Run: headless pygame with SDL's dummy video driver; simulated clock (each Clock.tick advances the game by its frame time, no real sleeping); random seed 0; keys injected as events and as key.get_pressed() state; no mouse input.
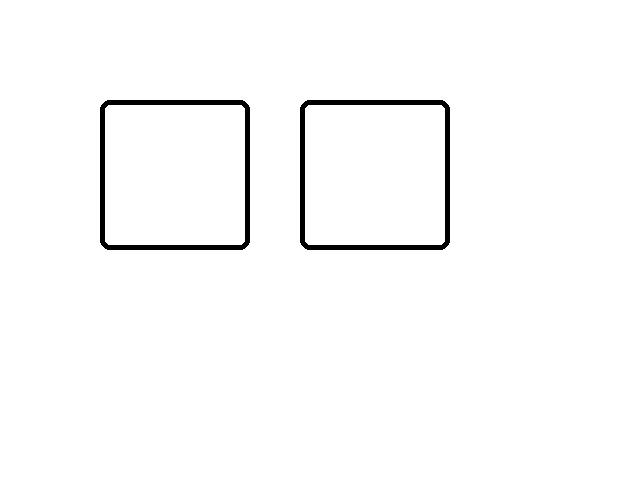
Frame 1 of 4 · flips 1–60 · no input
Frame 2 of 4 · flips 61–180 · tapped SPACE, RETURN · held RIGHT (→), D · screen unchanged from frame 1, image omitted
Frame 3 of 4 · flips 181–300 · held DOWN (↓), S · screen unchanged from frame 2, image omitted
Frame 4 of 4 · flips 301–420 · held LEFT (←), A, UP (↑), W · screen unchanged from frame 3, image omitted

The pygame program that drew these frames:

from random import randint
import pygame as pg

WHITE = (255, 255, 255)
BLACK = (0, 0, 0)
RED =   (255, 0, 0)
# Описание настроек игральной кости
class Bone:
    w = h = 150 # Размеры
    color = BLACK # Цвет
    x = 100 # Координаты
    y = 100
    border = 5 # Толщина границы

pg.init() # Запустить внутрнние команды pygame
screen = pg.display.set_mode((640, 480))
painter = pg.draw # Художник (который умеет рисовать простые фигуры)

bone_1 = randint(1, 6)
bone_2 = randint(1, 6)
print(bone_1, bone_2)


# 1
def one(x, y, bone):
    painter.circle(screen, bone.color, \
                   (bone.x+bone.w/2, bone.y+bone.h/2), 15, 3)
# 2
def two(x, y, bone):
    painter.circle(screen, bone.color, \
                   (bone.x+bone.w/4, bone.y+bone.h/4), 15, 3)
    painter.circle(screen, bone.color, \
                   (bone.x+3*bone.w/4, bone.y+3*bone.h/4), 15, 3)
# 3
def three(x, y, bone):
    one(x, y, bone)
    two(x, y, bone)
    
# 4
def four(x, y, bone):
    painter.circle(screen, bone.color, \
                   (bone.x+bone.w/4, bone.y+3*bone.h/4), 15, 3)
    painter.circle(screen, bone.color, \
                   (bone.x+3*bone.w/4, bone.y+bone.h/4), 15, 3)
# 5    
def five(x, y, bone):
    one(x, y, bone)
    four(x, y, bone)

# 6
def six(x, y, bone):
    four(x, y, bone)
    painter.circle(screen, bone.color, \
                   (bone.x+bone.w/2, bone.y+bone.h/4), 15, 3)
    painter.circle(screen, bone.color, \
                   (bone.x+bone.w/2, bone.y+3*bone.h/4), 15, 3)

running = True
while running:
    screen.fill(WHITE) # Закрашиваем весь экран цветом WHITE
    
    listEvents = pg.event.get() # Список всех событий окна
    for event in listEvents:
        if event.type == pg.QUIT:
            running = False
        if event.type == pg.KEYDOWN: # Собитие нажатия на к-л клавишу
            if event.key == pg.K_ESCAPE: # Нажатие на клавишу ESCAPE
                running = False
    
    painter.rect(screen, Bone.color, \
                 (Bone.x, Bone.y, Bone.w, Bone.h), Bone.border, 10)
    painter.rect(screen, Bone.color, \
                 (Bone.x+200, Bone.y, Bone.w, Bone.h), Bone.border, 10)
    
   
    
    
    pg.display.update() # Обновляем экран
    
pg.quit() # Остановть все внутрнние команды pygame
